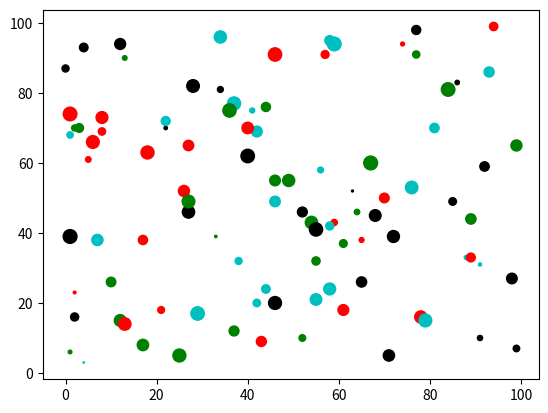

Python code for this plot:
import matplotlib.pyplot as plt
import numpy as np

x=np.random.randint(0,100,size=(100,))
y=np.random.randint(0,100,size=(100,))
size=range(0,100)
clr=['r','c','k','g']*25  #no of colors must be same as the size
plt.scatter(x,y,s=size,c=clr)
plt.show()
